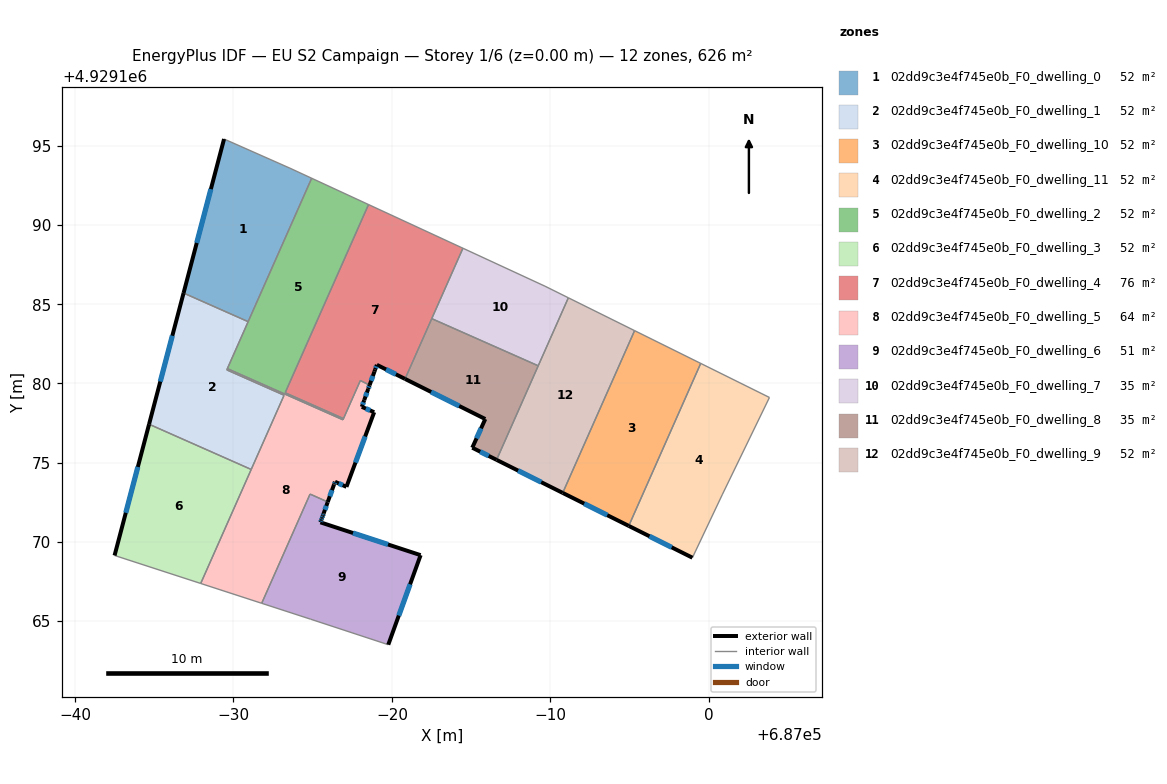
=== STOREY PLAN SPEC (per zone: floor XY polygon, exterior-wall plan segments, windows/doors) ===
zone 1: 02dd9c3e4f745e0b_F0_dwelling_0  (52.1 m²)
  floor: (686973.56, 4929193.58) (686974.94, 4929192.95) (686970.93, 4929183.90) (686966.85, 4929185.70) (686969.41, 4929195.42)
  exterior wall: (686969.41, 4929195.42) – (686966.85, 4929185.70)  [10.1 m]
    window: (686968.58, 4929192.26) – (686967.68, 4929188.87)  [3.7 m²]
  interior walls: 4
zone 2: 02dd9c3e4f745e0b_F0_dwelling_1  (52.1 m²)
  floor: (686970.93, 4929183.90) (686969.58, 4929180.86) (686973.19, 4929179.26) (686971.12, 4929174.57) (686964.68, 4929177.43) (686966.85, 4929185.70)
  exterior wall: (686966.85, 4929185.70) – (686964.68, 4929177.43)  [8.6 m]
    window: (686966.15, 4929183.01) – (686965.38, 4929180.12)  [3.1 m²]
  interior walls: 6
zone 3: 02dd9c3e4f745e0b_F0_dwelling_10  (52.1 m²)
  floor: (686999.48, 4929181.26) (686994.94, 4929171.01) (686990.78, 4929173.09) (686995.31, 4929183.33)
  exterior wall: (686990.78, 4929173.09) – (686994.94, 4929171.01)  [4.7 m]
    window: (686992.13, 4929172.42) – (686993.59, 4929171.69)  [1.7 m²]
  interior walls: 3
zone 4: 02dd9c3e4f745e0b_F0_dwelling_11  (52.1 m²)
  floor: (687003.82, 4929179.12) (687000.84, 4929172.97) (686998.96, 4929169.00) (686994.94, 4929171.01) (686999.48, 4929181.26)
  exterior wall: (686994.94, 4929171.01) – (686998.96, 4929169.00)  [4.5 m]
    window: (686996.25, 4929170.36) – (686997.65, 4929169.66)  [1.6 m²]
  interior walls: 4
zone 5: 02dd9c3e4f745e0b_F0_dwelling_2  (52.1 m²)
  floor: (686978.52, 4929191.29) (686973.27, 4929179.41) (686976.94, 4929177.78) (686976.91, 4929177.71) (686969.62, 4929180.94) (686974.94, 4929192.95)
  interior walls: 7
zone 6: 02dd9c3e4f745e0b_F0_dwelling_3  (52.1 m²)
  floor: (686971.12, 4929174.57) (686967.94, 4929167.38) (686962.50, 4929169.15) (686964.68, 4929177.43)
  exterior wall: (686964.68, 4929177.43) – (686962.50, 4929169.15)  [8.6 m]
    window: (686963.97, 4929174.73) – (686963.21, 4929171.84)  [3.1 m²]
  interior walls: 3
zone 7: 02dd9c3e4f745e0b_F0_dwelling_4  (75.7 m²)
  floor: (686984.48, 4929188.53) (686980.83, 4929180.29) (686979.05, 4929181.17) (686978.94, 4929180.88) (686978.90, 4929180.75) (686978.59, 4929179.89) (686978.01, 4929180.18) (686976.94, 4929177.78) (686973.27, 4929179.41) (686978.52, 4929191.29)
  exterior wall: (686979.05, 4929181.17) – (686980.83, 4929180.29)  [2.0 m]
    window: (686979.63, 4929180.89) – (686980.25, 4929180.58)  [0.7 m²]
  exterior wall: (686978.94, 4929180.88) – (686979.05, 4929181.17)  [0.3 m]
    window: (686978.98, 4929180.97) – (686979.01, 4929181.08)  [0.1 m²]
  exterior wall: (686978.90, 4929180.75) – (686978.94, 4929180.88)  [0.1 m]
  exterior wall: (686978.59, 4929179.89) – (686978.90, 4929180.75)  [0.9 m]
    window: (686978.69, 4929180.17) – (686978.80, 4929180.47)  [0.3 m²]
  interior walls: 9
zone 8: 02dd9c3e4f745e0b_F0_dwelling_5  (63.6 m²)
  floor: (686978.59, 4929179.89) (686978.50, 4929179.65) (686978.25, 4929178.95) (686978.10, 4929178.53) (686978.88, 4929178.18) (686977.13, 4929173.48) (686976.41, 4929173.80) (686976.36, 4929173.65) (686976.35, 4929173.62) (686975.95, 4929172.52) (686974.83, 4929173.02) (686971.78, 4929166.13) (686967.94, 4929167.38) (686973.19, 4929179.26) (686969.58, 4929180.86) (686969.62, 4929180.94) (686976.91, 4929177.71) (686976.94, 4929177.78) (686977.47, 4929178.97) (686977.83, 4929179.79) (686978.01, 4929180.18)
  exterior wall: (686978.50, 4929179.65) – (686978.59, 4929179.89)  [0.3 m]
    window: (686978.53, 4929179.73) – (686978.56, 4929179.81)  [0.1 m²]
  exterior wall: (686978.25, 4929178.95) – (686978.50, 4929179.65)  [0.7 m]
    window: (686978.33, 4929179.18) – (686978.42, 4929179.42)  [0.3 m²]
  exterior wall: (686978.10, 4929178.53) – (686978.25, 4929178.95)  [0.5 m]
    window: (686978.15, 4929178.66) – (686978.20, 4929178.81)  [0.2 m²]
  exterior wall: (686978.88, 4929178.18) – (686978.10, 4929178.53)  [0.9 m]
    window: (686978.63, 4929178.30) – (686978.35, 4929178.41)  [0.3 m²]
  exterior wall: (686977.13, 4929173.48) – (686978.88, 4929178.18)  [5.0 m]
    window: (686977.70, 4929175.01) – (686978.31, 4929176.65)  [1.8 m²]
  exterior wall: (686976.41, 4929173.80) – (686977.13, 4929173.48)  [0.8 m]
    window: (686976.64, 4929173.69) – (686976.90, 4929173.58)  [0.3 m²]
  exterior wall: (686976.36, 4929173.65) – (686976.41, 4929173.80)  [0.2 m]
    window: (686976.38, 4929173.70) – (686976.39, 4929173.75)  [0.1 m²]
  exterior wall: (686976.35, 4929173.62) – (686976.36, 4929173.65)  [0.0 m]
  exterior wall: (686975.95, 4929172.52) – (686976.35, 4929173.62)  [1.2 m]
    window: (686976.08, 4929172.88) – (686976.22, 4929173.27)  [0.4 m²]
  interior walls: 18
zone 9: 02dd9c3e4f745e0b_F0_dwelling_6  (51.0 m²)
  floor: (686981.81, 4929169.17) (686979.77, 4929163.52) (686974.87, 4929165.13) (686971.78, 4929166.13) (686974.41, 4929172.06) (686974.42, 4929172.08) (686974.66, 4929172.61) (686974.78, 4929172.89) (686974.80, 4929172.95) (686974.84, 4929173.02) (686975.95, 4929172.52) (686975.94, 4929172.51) (686975.69, 4929171.80) (686975.64, 4929171.66) (686975.59, 4929171.51) (686975.54, 4929171.38) (686975.49, 4929171.24)
  exterior wall: (686975.94, 4929172.51) – (686975.95, 4929172.52)  [0.0 m]
  exterior wall: (686975.69, 4929171.80) – (686975.94, 4929172.51)  [0.8 m]
    window: (686975.77, 4929172.03) – (686975.86, 4929172.28)  [0.3 m²]
  exterior wall: (686975.64, 4929171.66) – (686975.69, 4929171.80)  [0.1 m]
    window: (686975.66, 4929171.70) – (686975.68, 4929171.75)  [0.1 m²]
  exterior wall: (686975.59, 4929171.51) – (686975.64, 4929171.66)  [0.2 m]
    window: (686975.61, 4929171.56) – (686975.62, 4929171.61)  [0.1 m²]
  exterior wall: (686975.54, 4929171.38) – (686975.59, 4929171.51)  [0.1 m]
    window: (686975.56, 4929171.42) – (686975.57, 4929171.47)  [0.1 m²]
  exterior wall: (686975.49, 4929171.24) – (686975.54, 4929171.38)  [0.1 m]
    window: (686975.51, 4929171.28) – (686975.52, 4929171.33)  [0.1 m²]
  exterior wall: (686981.81, 4929169.17) – (686975.49, 4929171.24)  [6.7 m]
    window: (686979.75, 4929169.84) – (686977.55, 4929170.56)  [2.4 m²]
  exterior wall: (686979.77, 4929163.52) – (686981.81, 4929169.17)  [6.0 m]
    window: (686980.43, 4929165.35) – (686981.15, 4929167.33)  [2.2 m²]
  interior walls: 9
zone 10: 02dd9c3e4f745e0b_F0_dwelling_7  (35.2 m²)
  floor: (686989.66, 4929186.13) (686991.13, 4929185.41) (686989.23, 4929181.11) (686982.51, 4929184.09) (686984.48, 4929188.53)
  interior walls: 5
zone 11: 02dd9c3e4f745e0b_F0_dwelling_8  (35.2 m²)
  floor: (686989.23, 4929181.11) (686986.60, 4929175.18) (686985.07, 4929175.95) (686985.89, 4929177.75) (686980.83, 4929180.29) (686982.51, 4929184.09)
  exterior wall: (686985.07, 4929175.95) – (686986.60, 4929175.18)  [1.7 m]
    window: (686985.57, 4929175.70) – (686986.10, 4929175.43)  [0.6 m²]
  exterior wall: (686985.89, 4929177.75) – (686985.07, 4929175.95)  [2.0 m]
    window: (686985.62, 4929177.17) – (686985.34, 4929176.53)  [0.7 m²]
  exterior wall: (686980.83, 4929180.29) – (686985.89, 4929177.75)  [5.7 m]
    window: (686982.47, 4929179.46) – (686984.24, 4929178.58)  [2.1 m²]
  interior walls: 3
zone 12: 02dd9c3e4f745e0b_F0_dwelling_9  (52.2 m²)
  floor: (686995.31, 4929183.33) (686990.78, 4929173.09) (686986.60, 4929175.18) (686991.13, 4929185.41)
  exterior wall: (686986.60, 4929175.18) – (686990.78, 4929173.09)  [4.7 m]
    window: (686987.96, 4929174.50) – (686989.42, 4929173.77)  [1.7 m²]
  interior walls: 4

=== DERIVED (storey summary) ===
Building: EU S2 Campaign
Storey: 1 of 6  (floor level z = 0.00 m)
Storey gross floor area: 625.7 m²
Zones on this storey: 12
  - 02dd9c3e4f745e0b_F0_dwelling_0: floor 52.1 m²; exterior wall 10.1 m (30.2 m²); 1 window(s) 3.7 m²; WWR 12.2%
  - 02dd9c3e4f745e0b_F0_dwelling_1: floor 52.1 m²; exterior wall 8.6 m (25.7 m²); 1 window(s) 3.1 m²; WWR 12.2%
  - 02dd9c3e4f745e0b_F0_dwelling_10: floor 52.1 m²; exterior wall 4.7 m (14.0 m²); 1 window(s) 1.7 m²; WWR 12.2%
  - 02dd9c3e4f745e0b_F0_dwelling_11: floor 52.1 m²; exterior wall 4.5 m (13.5 m²); 1 window(s) 1.6 m²; WWR 12.2%
  - 02dd9c3e4f745e0b_F0_dwelling_2: floor 52.1 m²
  - 02dd9c3e4f745e0b_F0_dwelling_3: floor 52.1 m²; exterior wall 8.6 m (25.7 m²); 1 window(s) 3.1 m²; WWR 12.2%
  - 02dd9c3e4f745e0b_F0_dwelling_4: floor 75.7 m²; exterior wall 3.3 m (10.0 m²); 3 window(s) 1.2 m²; WWR 11.7%
  - 02dd9c3e4f745e0b_F0_dwelling_5: floor 63.6 m²; exterior wall 9.5 m (28.4 m²); 8 window(s) 3.5 m²; WWR 12.2%
  - 02dd9c3e4f745e0b_F0_dwelling_6: floor 51.0 m²; exterior wall 14.0 m (42.1 m²); 7 window(s) 5.1 m²; WWR 12.2%
  - 02dd9c3e4f745e0b_F0_dwelling_7: floor 35.2 m²
  - 02dd9c3e4f745e0b_F0_dwelling_8: floor 35.2 m²; exterior wall 9.4 m (28.1 m²); 3 window(s) 3.4 m²; WWR 12.2%
  - 02dd9c3e4f745e0b_F0_dwelling_9: floor 52.2 m²; exterior wall 4.7 m (14.0 m²); 1 window(s) 1.7 m²; WWR 12.2%
Zone adjacency (shared interzone walls):
  - 02dd9c3e4f745e0b_F0_dwelling_0 ↔ 02dd9c3e4f745e0b_F0_dwelling_1
  - 02dd9c3e4f745e0b_F0_dwelling_0 ↔ 02dd9c3e4f745e0b_F0_dwelling_2
  - 02dd9c3e4f745e0b_F0_dwelling_1 ↔ 02dd9c3e4f745e0b_F0_dwelling_2
  - 02dd9c3e4f745e0b_F0_dwelling_1 ↔ 02dd9c3e4f745e0b_F0_dwelling_3
  - 02dd9c3e4f745e0b_F0_dwelling_1 ↔ 02dd9c3e4f745e0b_F0_dwelling_5
  - 02dd9c3e4f745e0b_F0_dwelling_10 ↔ 02dd9c3e4f745e0b_F0_dwelling_11
  - 02dd9c3e4f745e0b_F0_dwelling_10 ↔ 02dd9c3e4f745e0b_F0_dwelling_9
  - 02dd9c3e4f745e0b_F0_dwelling_2 ↔ 02dd9c3e4f745e0b_F0_dwelling_4
  - 02dd9c3e4f745e0b_F0_dwelling_2 ↔ 02dd9c3e4f745e0b_F0_dwelling_5
  - 02dd9c3e4f745e0b_F0_dwelling_3 ↔ 02dd9c3e4f745e0b_F0_dwelling_5
  - 02dd9c3e4f745e0b_F0_dwelling_4 ↔ 02dd9c3e4f745e0b_F0_dwelling_5
  - 02dd9c3e4f745e0b_F0_dwelling_4 ↔ 02dd9c3e4f745e0b_F0_dwelling_7
  - 02dd9c3e4f745e0b_F0_dwelling_4 ↔ 02dd9c3e4f745e0b_F0_dwelling_8
  - 02dd9c3e4f745e0b_F0_dwelling_5 ↔ 02dd9c3e4f745e0b_F0_dwelling_6
  - 02dd9c3e4f745e0b_F0_dwelling_7 ↔ 02dd9c3e4f745e0b_F0_dwelling_8
  - 02dd9c3e4f745e0b_F0_dwelling_7 ↔ 02dd9c3e4f745e0b_F0_dwelling_9
  - 02dd9c3e4f745e0b_F0_dwelling_8 ↔ 02dd9c3e4f745e0b_F0_dwelling_9